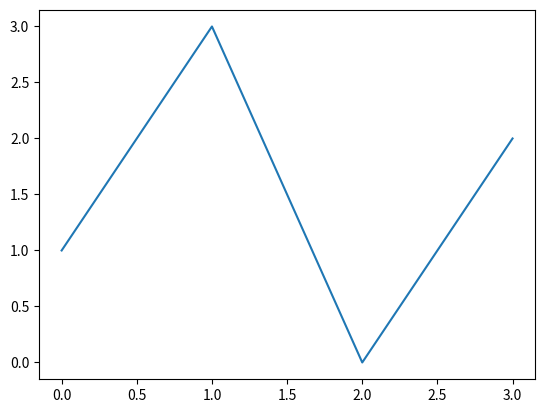

The matplotlib source for this figure: (Note: this script raises an exception after producing the figure.)
import numpy
print(numpy.__version__)

import matplotlib
print(matplotlib.__version__)

import scipy
print(scipy.__version__)

import matplotlib.pyplot as plt

plt.plot([1,3,0,2]);

import numpy as np
import scipy

from scipy.integrate import quad
from scipy.integrate import solve_ivp

import scipy.stats as st

pvalue = st.chi2.sf(5.0, 10)
print(pvalue)

from scipy.optimize import curve_fit
from scipy.optimize import minimize

import os

evs = ['JUPYTER_CONFIG_DIR', 'CONDA_EXE', 'JUPYTERLAB_WORKSPACES_DIR', 'GSETTINGS_SCHEMA_DIR', 'CONDA_PREFIX', 'CONDA_PYTHON_EXE']
for ev in evs:
    print(ev, os.environ[ev])

import platform
print(platform.system())

import sys
print(sys.version)

from mpl_toolkits.mplot3d import Axes3D

import matplotlib.animation as animation

from scipy.integrate import odeint
from scipy.integrate import solve_ivp

from scipy.special import factorial

from scipy import sparse

import stat_routines as stat

import gws_stat_routines as stat

import time

import matplotlib.image as mpimg

from IPython.display import display

from ipywidgets import interactive